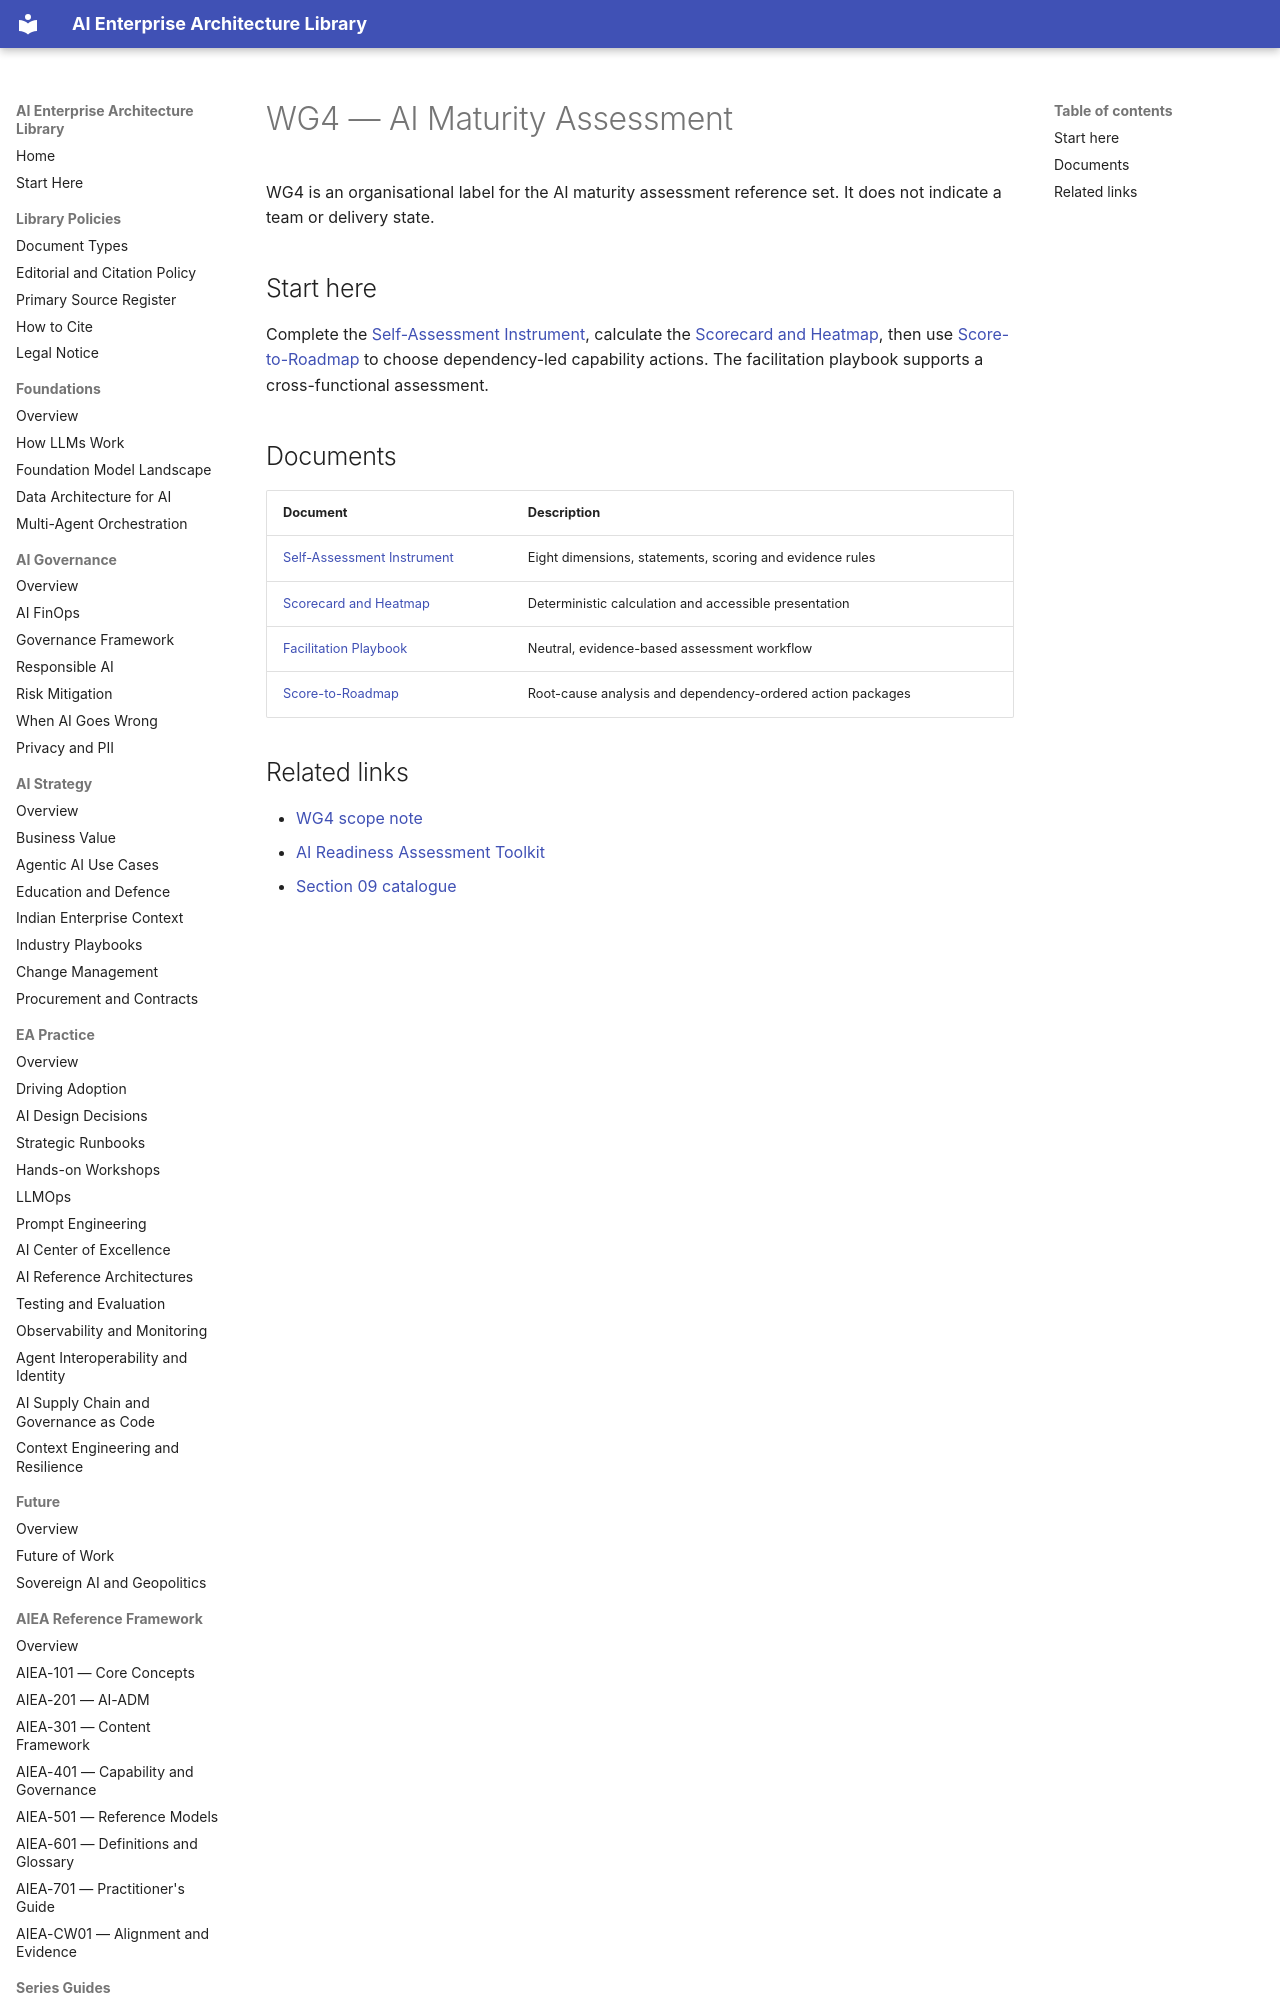

repository: ParthivPandya/enterprise-ai-architecture-library · page: 09-WG-Outputs/WG4-Maturity-Assessment/index.html · generator: mkdocs

# WG4 — AI Maturity Assessment

WG4 is an organisational label for the AI maturity assessment reference set. It does not indicate a team or delivery state.

## Start here

Complete the [Self-Assessment Instrument](Self-Assessment-Instrument.md), calculate the [Scorecard and Heatmap](Scorecard-and-Heatmap.md), then use [Score-to-Roadmap](Score-to-Roadmap.md) to choose dependency-led capability actions. The facilitation playbook supports a cross-functional assessment.
